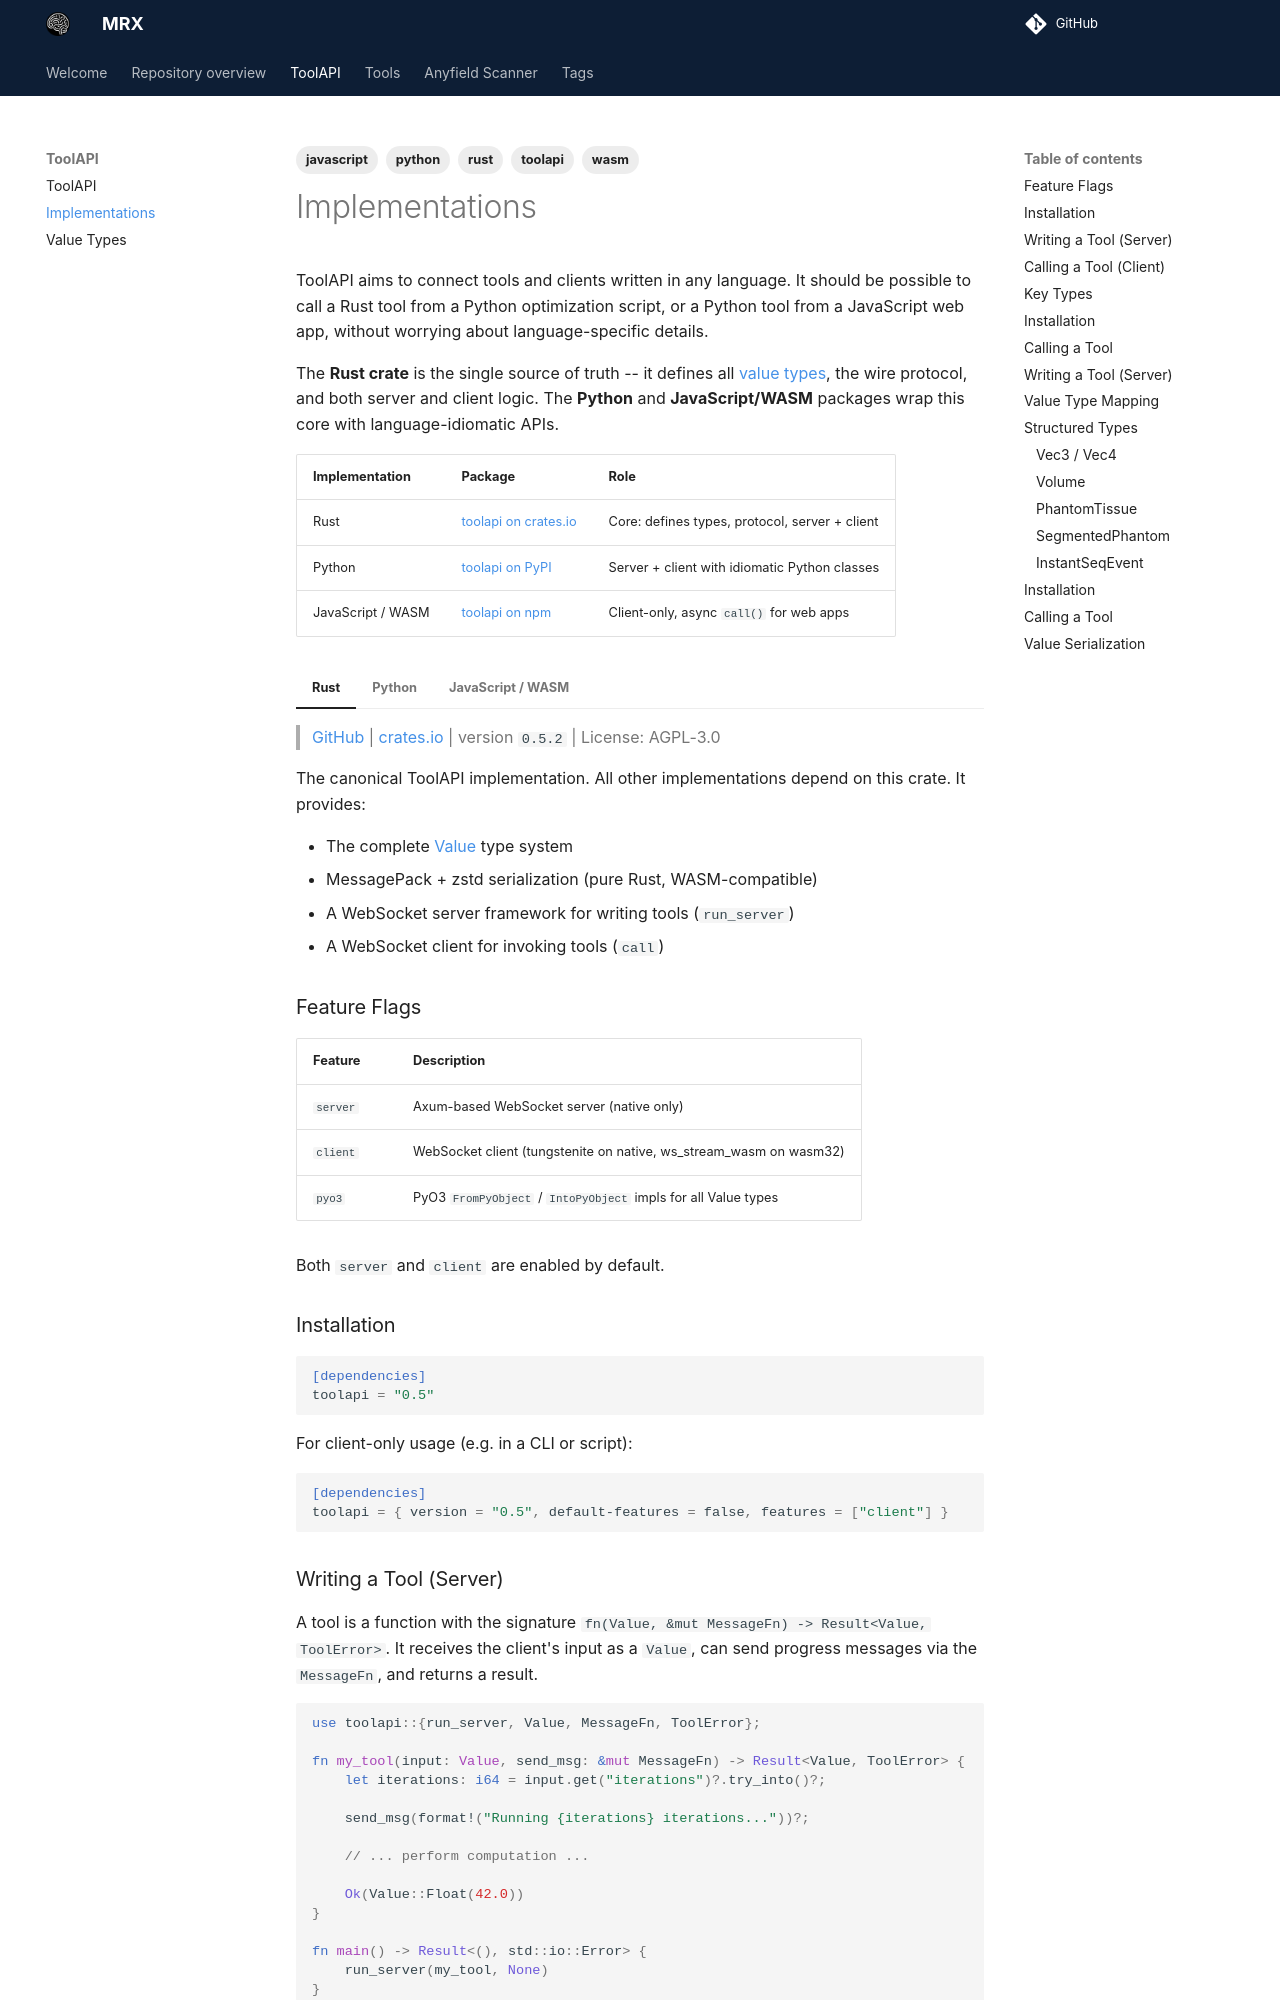

repository: mrx-org/mrx-org.github.io · page: toolapi/implementations/index.html · generator: mkdocs

---
title: Implementations
tags:
  - toolapi
  - rust
  - python
  - wasm
  - javascript
---

ToolAPI aims to connect tools and clients written in any language. It should be possible to call a Rust tool from a Python optimization script, or a Python tool from a JavaScript web app, without worrying about language-specific details.

The **Rust crate** is the single source of truth -- it defines all [value types](./values/index.md), the wire protocol, and both server and client logic. The **Python** and **JavaScript/WASM** packages wrap this core with language-idiomatic APIs.

| Implementation     | Package                                                           | Role                                           |
| ------------------ | ----------------------------------------------------------------- | ---------------------------------------------- |
| Rust               | [toolapi on crates.io](https://crates.io/crates/toolapi)          | Core: defines types, protocol, server + client |
| Python             | [toolapi on PyPI](https://pypi.org/project/toolapi/)              | Server + client with idiomatic Python classes  |
| JavaScript / WASM  | [toolapi on npm](https://www.npmjs.com/package/toolapi)           | Client-only, async `call()` for web apps       |

=== "Rust"

    > [GitHub](https://github.com/mrx-org/toolapi) | [crates.io](https://crates.io/crates/toolapi) | version `0.5.2` | License: AGPL-3.0

    The canonical ToolAPI implementation. All other implementations depend on this crate. It provides:

    - The complete [Value](./values/index.md) type system
    - MessagePack + zstd serialization (pure Rust, WASM-compatible)
    - A WebSocket server framework for writing tools (`run_server`)
    - A WebSocket client for invoking tools (`call`)

    ### Feature Flags

    | Feature  | Description                                                        |
    | -------- | ------------------------------------------------------------------ |
    | `server` | Axum-based WebSocket server (native only)                          |
    | `client` | WebSocket client (tungstenite on native, ws_stream_wasm on wasm32) |
    | `pyo3`   | PyO3 `FromPyObject` / `IntoPyObject` impls for all Value types     |

    Both `server` and `client` are enabled by default.

    ### Installation

    ```toml
    [dependencies]
    toolapi = "0.5"
    ```

    For client-only usage (e.g. in a CLI or script):

    ```toml
    [dependencies]
    toolapi = { version = "0.5", default-features = false, features = ["client"] }
    ```

    ### Writing a Tool (Server)

    A tool is a function with the signature `fn(Value, &mut MessageFn) -> Result<Value, ToolError>`. It receives the client's input as a `Value`, can send progress messages via the `MessageFn`, and returns a result.

    ```rust
    use toolapi::{run_server, Value, MessageFn, ToolError};

    fn my_tool(input: Value, send_msg: &mut MessageFn) -> Result<Value, ToolError> {
        let iterations: i64 = input.get("iterations")?.try_into()?;

        send_msg(format!("Running {iterations} iterations..."))?;

        // ... perform computation ...

        Ok(Value::Float(42.0))
    }

    fn main() -> Result<(), std::io::Error> {
        run_server(my_tool, None)
    }
    ```

    `run_server` starts an Axum WebSocket server on `0.0.0.0:8080`:

    - `GET /` serves an optional static HTML page (pass `Some(INDEX_HTML)` as second argument)
    - `/tool` accepts WebSocket connections from clients

    ### Calling a Tool (Client)

    ```rust
    use toolapi::{call, Value};

    fn main() {
        let input = Value::Dict(/* ... build input parameters ... */);

        let result = call("wss://tool-example.fly.dev/tool", input, |msg| {
            println!("[tool] {msg}");
            true // return false to abort
        });

        match result {
            Ok(output) => println!("Result: {output:?}"),
            Err(err) => eprintln!("Error: {err}"),
        }
    }
    ```

    The `on_message` callback receives progress strings from the tool. Returning `false` sends an `Abort` signal.

    ### Key Types

    | Type            | Description                                                                   |
    | --------------- | ----------------------------------------------------------------------------- |
    | `Value`         | Dynamic typed enum -- the core data type exchanged between tool and client    |
    | `MessageFn`     | `dyn FnMut(String) -> Result<(), AbortReason>` -- send progress, detect abort |
    | `ToolFn`        | `fn(Value, &mut MessageFn) -> Result<Value, ToolError>` -- tool signature     |
    | `ToolError`     | Error returned by a tool: `Extraction`, `Abort`, or `Custom(String)`          |
    | `ToolCallError` | Client-side error from `call()`: connection, protocol, or tool errors         |

=== "Python"

    > [GitHub](https://github.com/mrx-org/toolapi-py) | [PyPI](https://pypi.org/project/toolapi/) | version `0.5.2` | License: AGPL-3.0

    Python bindings wrapping the Rust `toolapi` crate via [PyO3](https://pyo3.rs/) and [Maturin](https://www.maturin.rs/). Provides a native `call()` function for invoking tools, `run_server()` for writing tools in Python, and pure-Python dataclass wrappers for all Value types.

    ### Installation

    ```bash
    pip install toolapi
    ```

    !!! note

        The package is named `toolapi` on PyPI (not `toolapi-py`). It ships a compiled native extension for the platform -- no Rust toolchain needed at install time.

    ### Calling a Tool

    ```python
    from toolapi import call

    def on_message(msg: str) -> bool:
        print(f"[tool] {msg}")
        return True  # return False to abort

    result = call(
        "wss://tool-phantomlib-flyio.fly.dev/tool",
        {
            "fov": [0.3, 0.3, 0.3],
            "resolution": [128, 128, 1],
        },
        on_message,
    )
    ```

    The function signature is:

    ```python
    def call(
        address: str,
        input: Value,
        on_message: Callable[[str], bool] | None = None,
    ) -> Value
    ```

    - `address`: WebSocket URL of the tool server
    - `input`: Any Python object that maps to a ToolAPI `Value` (see below)
    - `on_message`: Optional callback for progress messages; return `False` to abort

    The call blocks until the tool finishes. The GIL is released during the WebSocket communication, so other Python threads can run concurrently.

    ### Writing a Tool (Server)

    ```python
    from toolapi import run_server

    def my_tool(input, send_msg):
        iterations = input["iterations"]
        send_msg(f"Running {iterations} iterations...")

        # ... perform computation ...

        return {"result": 42.0}

    run_server(my_tool)
    ```

    The function signature is:

    ```python
    def run_server(
        tool: Callable[[Any, MessageFn], Any],
        index_html: str | None = None,
    ) -> None
    ```

    - `tool`: A callable `(input, send_msg) -> result`. Called for each client connection. `send_msg` sends a message string to the client and raises if the client requested abort.
    - `index_html`: Optional HTML string served at the `/` route.

    `run_server` starts a WebSocket server on `0.0.0.0:8080` and blocks until the process is killed. Can only be called once per process.

    ### Value Type Mapping

    Primitive Python types map directly to ToolAPI values:
